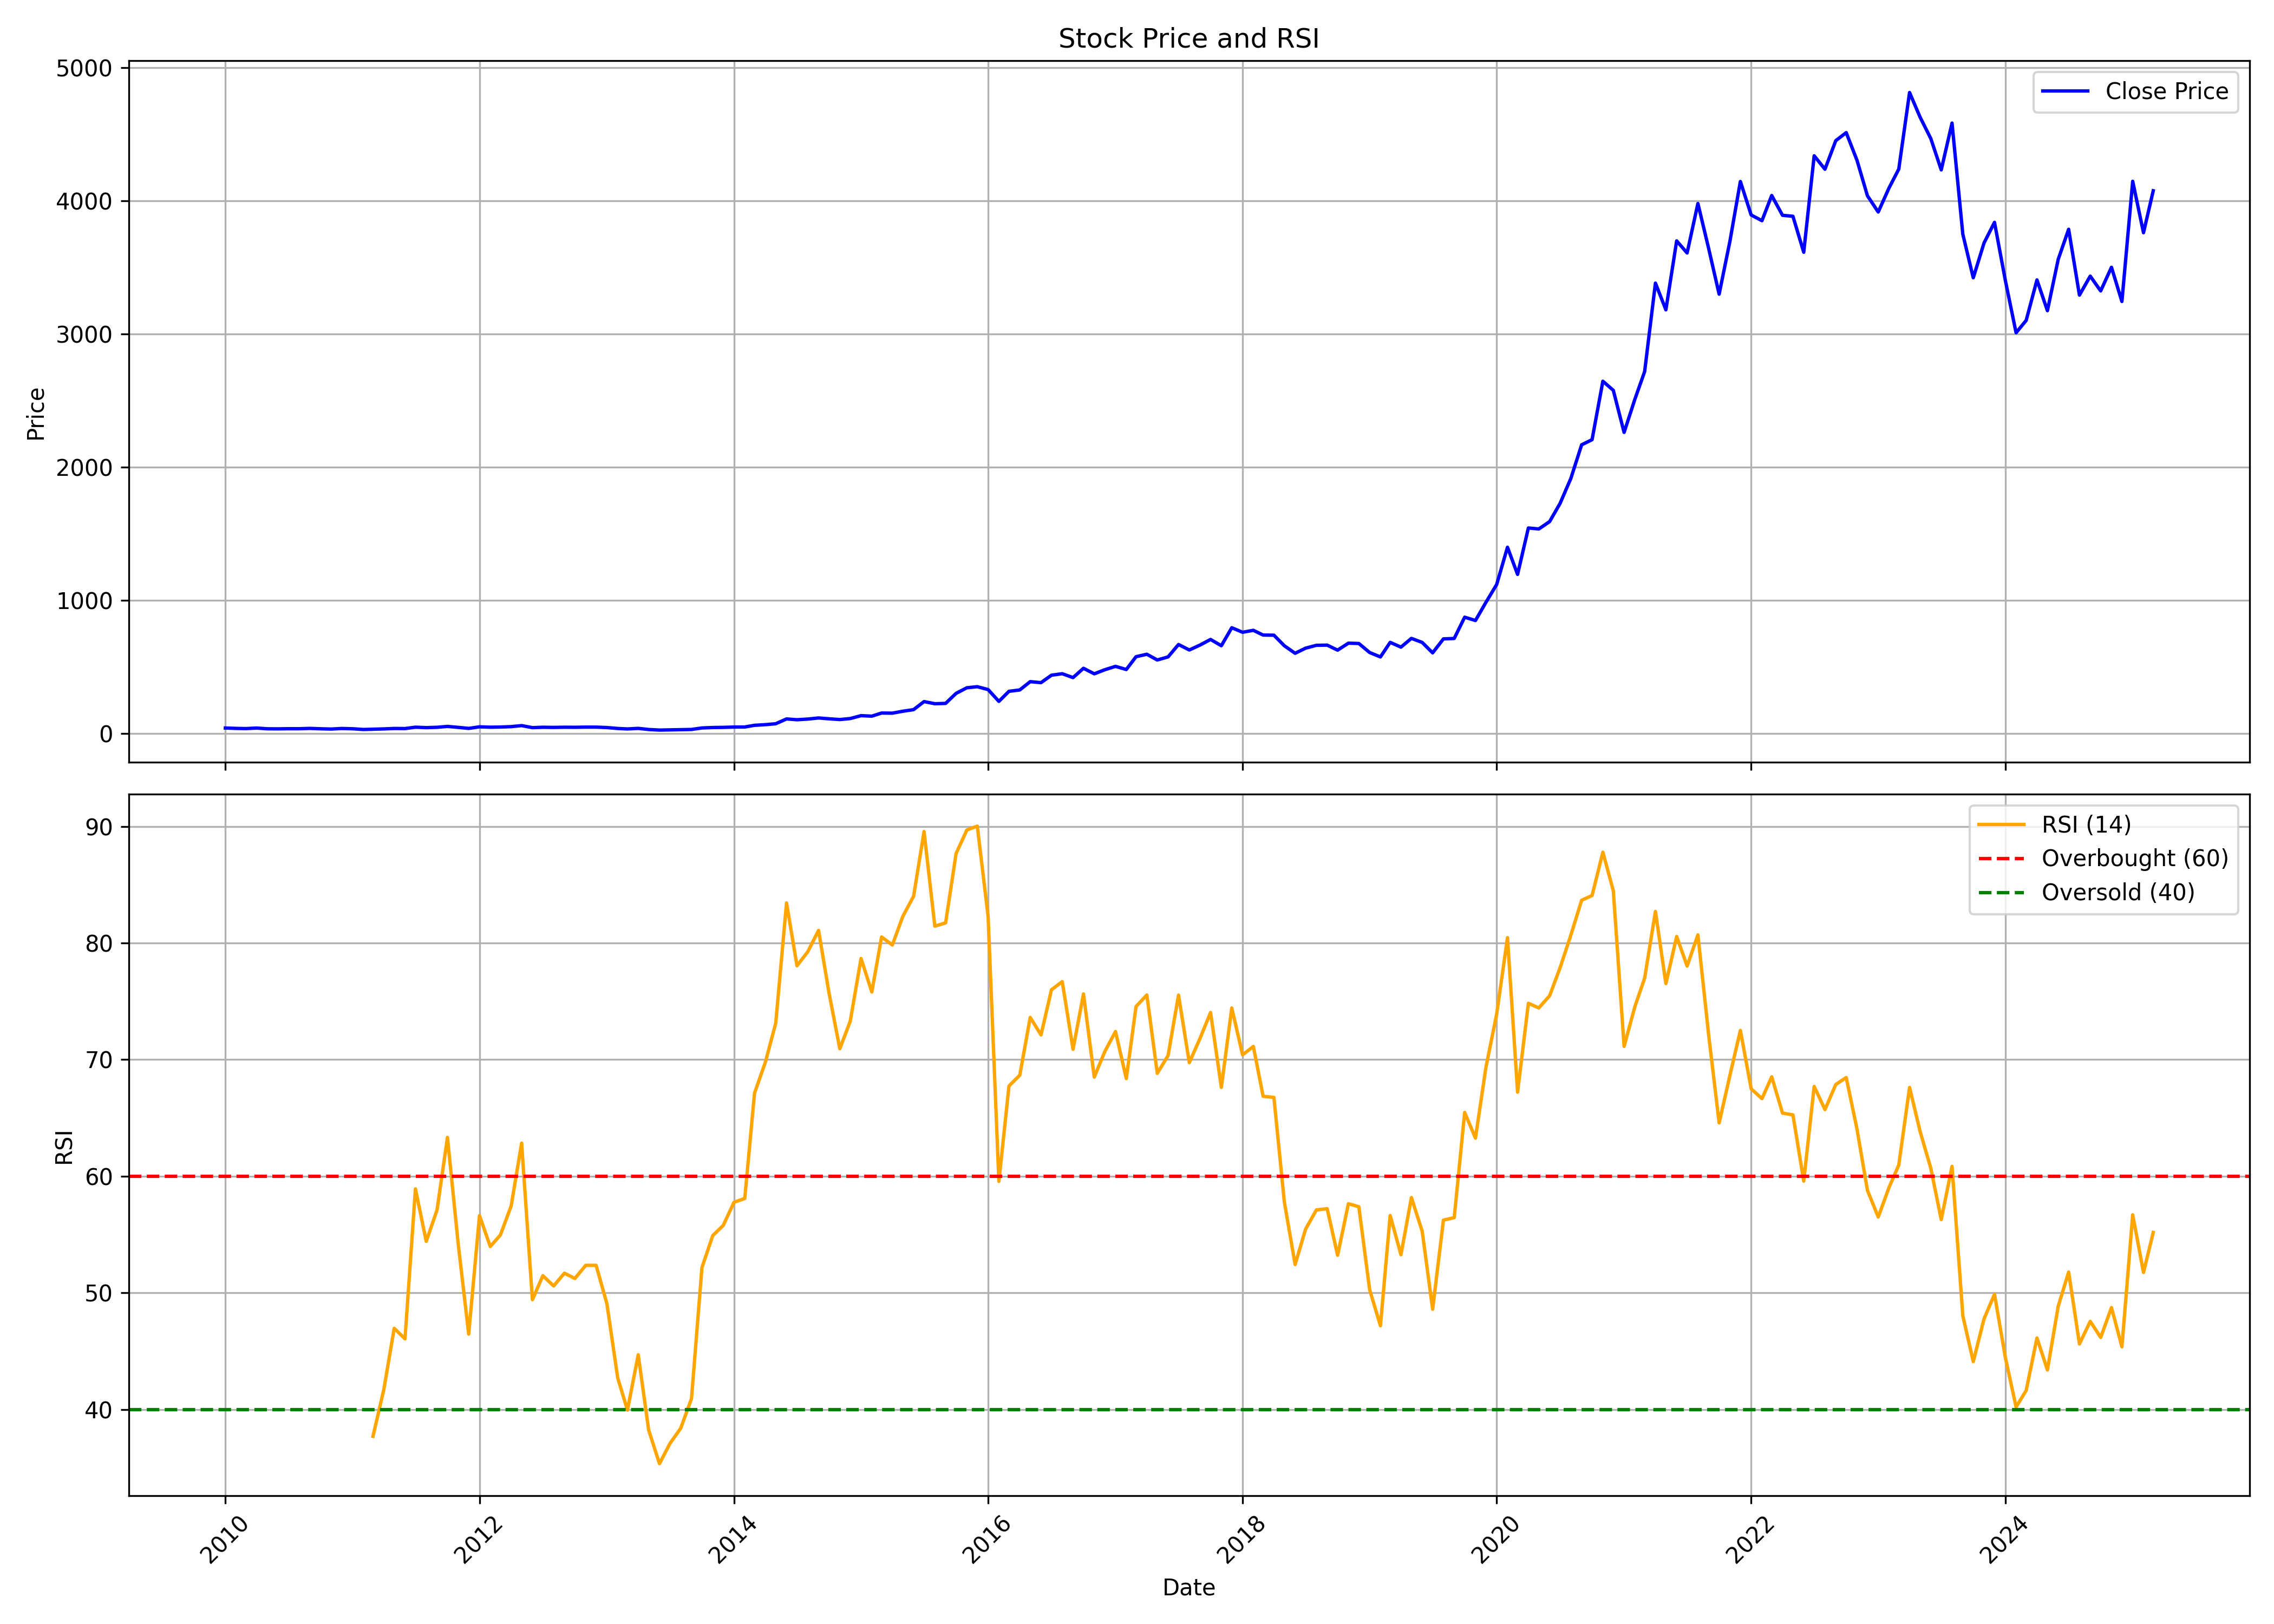

Source data for this figure (header and first rows):
, date, symbol, open, high, low, close, volume, rsi
0, 2010-01-01, NAVINFLUOR, 43.41, 50.81, 41.11, 42.55, 3273790, 
1, 2010-02-01, NAVINFLUOR, 42.9, 44.68, 38.56, 39.73, 1167445, 
2, 2010-03-01, NAVINFLUOR, 39.73, 46.98, 38.18, 38.33, 1520230, 
3, 2010-04-01, NAVINFLUOR, 38.67, 46.3, 38.67, 42.23, 2048545, 
4, 2010-05-01, NAVINFLUOR, 42.51, 42.51, 36, 36.86, 996570, 
5, 2010-06-01, NAVINFLUOR, 37.15, 40.22, 35.75, 36.29, 904735, 
6, 2010-07-01, NAVINFLUOR, 37.68, 40.56, 36.37, 37.44, 1113850, 
7, 2010-08-01, NAVINFLUOR, 37.68, 41, 35.69, 37.34, 2707730, 
8, 2010-09-01, NAVINFLUOR, 37.77, 44.48, 35.13, 39.78, 19073900, 
9, 2010-10-01, NAVINFLUOR, 40.03, 40.82, 36.27, 36.92, 4667630, 
10, 2010-11-01, NAVINFLUOR, 38.2, 43.7, 33.75, 34.79, 6988605, 
11, 2010-12-01, NAVINFLUOR, 35.44, 40.26, 29.82, 39.06, 3340200, 
12, 2011-01-01, NAVINFLUOR, 39.44, 45.79, 34.81, 37.07, 9891250, 
13, 2011-02-01, NAVINFLUOR, 37.18, 37.71, 31.43, 31.55, 1016180, 
14, 2011-03-01, NAVINFLUOR, 31.7, 36.08, 29.89, 33.55, 2115580, 37.69
15, 2011-04-01, NAVINFLUOR, 33.7, 38.25, 33.57, 35.87, 1282795, 41.68
16, 2011-05-01, NAVINFLUOR, 37.03, 39.67, 36.38, 39.22, 1918910, 46.96
17, 2011-06-01, NAVINFLUOR, 39.12, 40.51, 35.98, 38.54, 1567670, 46.05
18, 2011-07-01, NAVINFLUOR, 39.26, 52.73, 39.26, 48.73, 7335655, 58.92
19, 2011-08-01, NAVINFLUOR, 49.04, 49.85, 41.95, 45.45, 1871275, 54.41
20, 2011-09-01, NAVINFLUOR, 45.45, 53.28, 44.26, 47.95, 2171405, 57.1
21, 2011-10-01, NAVINFLUOR, 47.78, 57.8, 46.41, 54.63, 4464060, 63.33
22, 2011-11-01, NAVINFLUOR, 54.39, 55.45, 46.03, 47.38, 2084405, 54.15
23, 2011-12-01, NAVINFLUOR, 48.97, 49.52, 39.12, 39.7, 958010, 46.46
24, 2012-01-01, NAVINFLUOR, 39.97, 54.04, 39.85, 51.47, 1211650, 56.62
25, 2012-02-01, NAVINFLUOR, 51.52, 52.77, 46.85, 48.64, 976975, 53.97
26, 2012-03-01, NAVINFLUOR, 48.27, 52.77, 47.85, 49.88, 844035, 54.96
27, 2012-04-01, NAVINFLUOR, 49.98, 54.17, 49.08, 53, 1286435, 57.46
28, 2012-05-01, NAVINFLUOR, 53, 62.91, 51.84, 60.58, 8005265, 62.84
29, 2012-06-01, NAVINFLUOR, 61.36, 61.36, 42.23, 45.46, 4481465, 49.41
30, 2012-07-01, NAVINFLUOR, 53.24, 54.68, 47.92, 48.25, 1204045, 51.47
31, 2012-08-01, NAVINFLUOR, 48.95, 50.59, 46.83, 47.14, 758940, 50.59
32, 2012-09-01, NAVINFLUOR, 47.15, 50.08, 46.66, 48.5, 929095, 51.69
33, 2012-10-01, NAVINFLUOR, 48.39, 55.7, 47.5, 48, 1868685, 51.23
34, 2012-11-01, NAVINFLUOR, 49.16, 50.15, 45.73, 49.26, 589875, 52.36
35, 2012-12-01, NAVINFLUOR, 49.66, 50.8, 47.6, 49.26, 577290, 52.36
36, 2013-01-01, NAVINFLUOR, 49.32, 51.34, 45.45, 46.09, 752805, 49.06
37, 2013-02-01, NAVINFLUOR, 46.12, 46.62, 38.38, 39.13, 630715, 42.7
38, 2013-03-01, NAVINFLUOR, 39.56, 41.8, 34.69, 35.68, 479920, 39.94
39, 2013-04-01, NAVINFLUOR, 36.51, 41.19, 36.36, 39.93, 460635, 44.69
40, 2013-05-01, NAVINFLUOR, 39.93, 39.93, 31.31, 31.48, 1496290, 38.22
41, 2013-06-01, NAVINFLUOR, 31.14, 32.66, 26.76, 27.07, 537665, 35.35
42, 2013-07-01, NAVINFLUOR, 28.88, 31.04, 22.72, 28.56, 864890, 37.07
43, 2013-08-01, NAVINFLUOR, 28.15, 31.54, 27.47, 29.67, 357275, 38.38
44, 2013-09-01, NAVINFLUOR, 29.3, 32.63, 28.09, 31.79, 351895, 40.93
45, 2013-10-01, NAVINFLUOR, 31.62, 43.16, 31.23, 43, 2148675, 52.17
46, 2013-11-01, NAVINFLUOR, 43.33, 50.09, 41.58, 46.32, 1189455, 54.91
47, 2013-12-01, NAVINFLUOR, 47.89, 51.23, 43.01, 47.38, 457080, 55.78
48, 2014-01-01, NAVINFLUOR, 47.36, 54.38, 45.19, 49.79, 983050, 57.77
49, 2014-02-01, NAVINFLUOR, 49.79, 54.5, 46.09, 50.17, 1594790, 58.09
50, 2014-03-01, NAVINFLUOR, 51.22, 65.75, 49.74, 62.92, 3643235, 67.12
51, 2014-04-01, NAVINFLUOR, 62.69, 73.01, 60.63, 67.73, 2634740, 69.77
52, 2014-05-01, NAVINFLUOR, 67.73, 79.12, 64.51, 74.67, 2398925, 73.13
53, 2014-06-01, NAVINFLUOR, 74.67, 119.3, 73.68, 110.8, 6030050, 83.44
54, 2014-07-01, NAVINFLUOR, 109.1, 114.5, 96.1, 104.8, 724770, 78.05
55, 2014-08-01, NAVINFLUOR, 101.2, 115.3, 101.2, 109.8, 1655770, 79.25
56, 2014-09-01, NAVINFLUOR, 111.5, 131.1, 108.2, 118, 2734095, 81.09
57, 2014-10-01, NAVINFLUOR, 121.2, 121.2, 102.7, 111.9, 419665, 75.72
58, 2014-11-01, NAVINFLUOR, 113.7, 117.3, 103, 106.1, 532475, 70.94
59, 2014-12-01, NAVINFLUOR, 106.7, 115.5, 104.3, 113.6, 620645, 73.3
... 123 more rows
